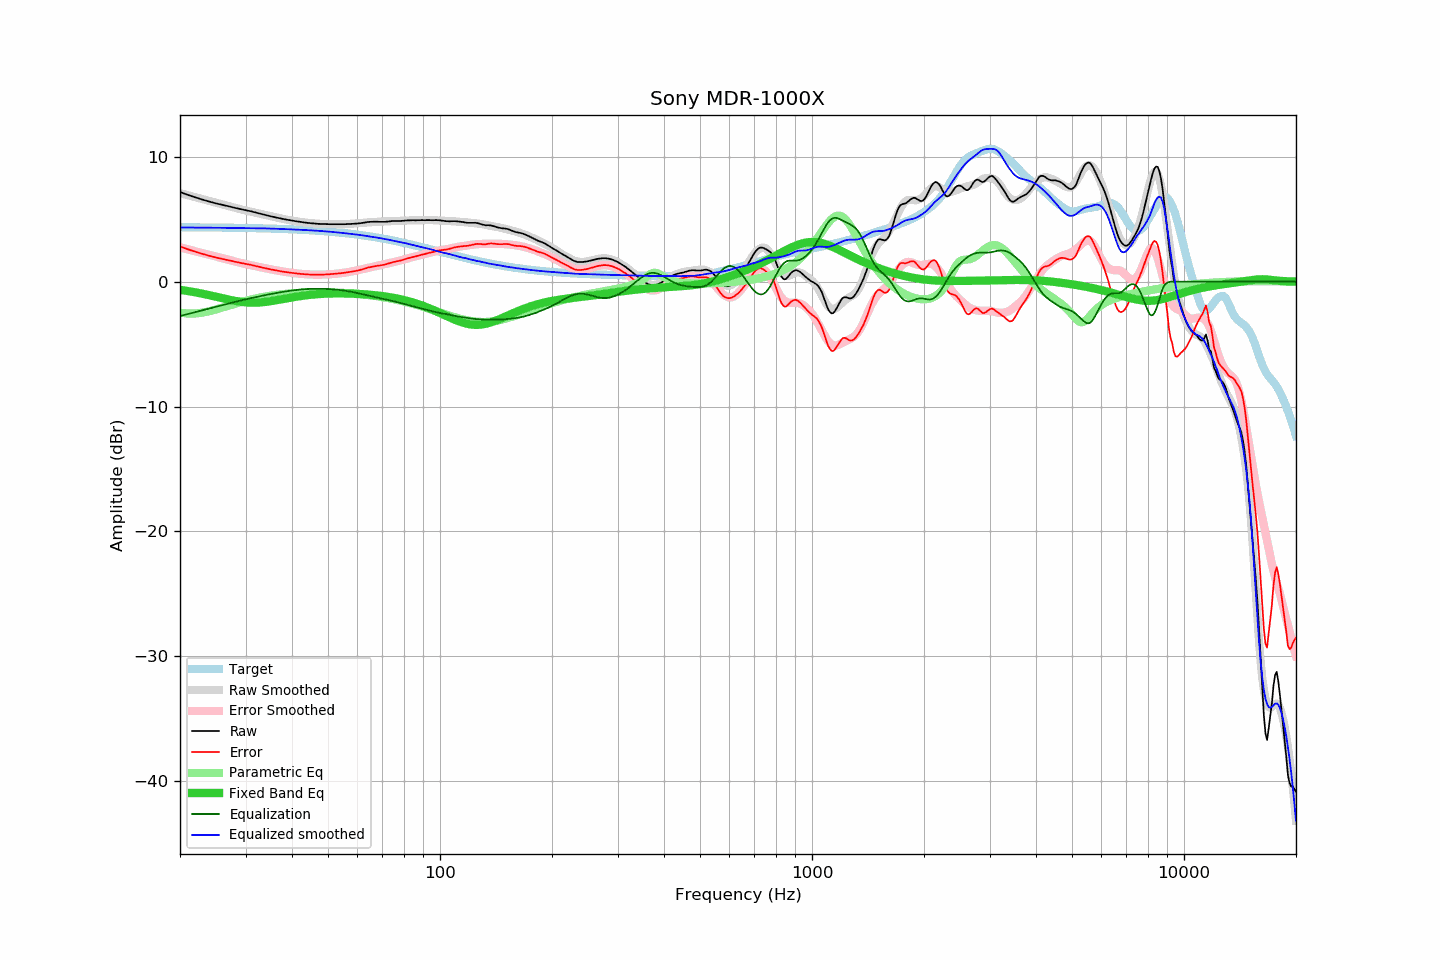

Source data for this figure (header and first rows):
frequency, raw, error, smoothed, error_smoothed, equalization, parametric_eq, equalized_raw, equalized_smoothed, target
20, 7.18, 2.82, 7.10, 2.75, -2.75, -0.65, 4.43, 4.34, 4.36
21, 6.95, 2.59, 6.93, 2.59, -2.59, -0.75, 4.36, 4.34, 4.36
22, 6.75, 2.40, 6.77, 2.43, -2.43, -0.85, 4.32, 4.34, 4.35
23, 6.57, 2.22, 6.61, 2.28, -2.28, -0.96, 4.29, 4.33, 4.35
24, 6.41, 2.07, 6.47, 2.14, -2.14, -1.08, 4.27, 4.33, 4.34
25, 6.27, 1.93, 6.32, 2.00, -2.00, -1.20, 4.27, 4.32, 4.34
26, 6.15, 1.82, 6.19, 1.87, -1.87, -1.32, 4.28, 4.32, 4.33
27, 6.03, 1.71, 6.06, 1.75, -1.75, -1.43, 4.28, 4.31, 4.33
28, 5.92, 1.60, 5.93, 1.63, -1.63, -1.53, 4.29, 4.30, 4.32
29, 5.82, 1.51, 5.81, 1.52, -1.52, -1.60, 4.30, 4.30, 4.31
30, 5.73, 1.43, 5.70, 1.41, -1.41, -1.65, 4.32, 4.29, 4.30
31, 5.64, 1.35, 5.61, 1.32, -1.32, -1.68, 4.32, 4.28, 4.29
32, 5.53, 1.25, 5.51, 1.23, -1.23, -1.68, 4.30, 4.28, 4.29
33, 5.43, 1.16, 5.42, 1.15, -1.15, -1.66, 4.28, 4.27, 4.28
34, 5.33, 1.07, 5.33, 1.07, -1.07, -1.62, 4.26, 4.27, 4.27
35, 5.24, 0.99, 5.25, 0.99, -0.99, -1.57, 4.25, 4.26, 4.25
36, 5.16, 0.92, 5.17, 0.93, -0.93, -1.51, 4.24, 4.24, 4.24
37, 5.08, 0.85, 5.09, 0.86, -0.86, -1.44, 4.22, 4.23, 4.23
38, 5.01, 0.79, 5.02, 0.80, -0.80, -1.38, 4.21, 4.22, 4.22
39, 4.95, 0.75, 4.95, 0.75, -0.75, -1.32, 4.20, 4.20, 4.21
40, 4.89, 0.70, 4.89, 0.71, -0.71, -1.26, 4.19, 4.19, 4.19
41, 4.84, 0.66, 4.84, 0.67, -0.67, -1.21, 4.18, 4.17, 4.18
42, 4.79, 0.63, 4.79, 0.63, -0.63, -1.16, 4.16, 4.16, 4.16
43, 4.75, 0.60, 4.75, 0.61, -0.61, -1.12, 4.15, 4.14, 4.15
44, 4.71, 0.58, 4.72, 0.59, -0.59, -1.08, 4.12, 4.13, 4.13
45, 4.68, 0.57, 4.69, 0.57, -0.57, -1.05, 4.11, 4.11, 4.11
46, 4.66, 0.57, 4.66, 0.57, -0.57, -1.02, 4.10, 4.09, 4.10
47, 4.63, 0.56, 4.64, 0.56, -0.56, -1.00, 4.07, 4.08, 4.08
48, 4.62, 0.56, 4.62, 0.57, -0.57, -0.98, 4.06, 4.06, 4.06
49, 4.61, 0.57, 4.61, 0.57, -0.57, -0.96, 4.04, 4.04, 4.04
50, 4.60, 0.59, 4.60, 0.59, -0.59, -0.95, 4.02, 4.02, 4.02
51, 4.60, 0.61, 4.60, 0.60, -0.60, -0.95, 4.00, 3.99, 4.00
52, 4.60, 0.63, 4.59, 0.62, -0.62, -0.94, 3.98, 3.97, 3.97
53, 4.60, 0.65, 4.59, 0.65, -0.65, -0.94, 3.96, 3.95, 3.95
54, 4.60, 0.68, 4.60, 0.67, -0.67, -0.94, 3.93, 3.92, 3.93
55, 4.60, 0.70, 4.60, 0.71, -0.71, -0.94, 3.90, 3.90, 3.90
56, 4.61, 0.74, 4.61, 0.74, -0.74, -0.94, 3.87, 3.87, 3.88
57, 4.62, 0.77, 4.63, 0.78, -0.78, -0.95, 3.84, 3.85, 3.85
58, 4.63, 0.81, 4.64, 0.82, -0.82, -0.96, 3.81, 3.82, 3.82
59, 4.64, 0.84, 4.66, 0.87, -0.87, -0.97, 3.77, 3.79, 3.80
60, 4.66, 0.89, 4.68, 0.91, -0.91, -0.98, 3.75, 3.77, 3.77
61, 4.68, 0.94, 4.70, 0.96, -0.96, -0.99, 3.72, 3.74, 3.74
62, 4.71, 1.00, 4.72, 1.01, -1.01, -1.00, 3.70, 3.71, 3.71
63, 4.74, 1.06, 4.73, 1.06, -1.06, -1.02, 3.69, 3.68, 3.68
64, 4.78, 1.13, 4.75, 1.10, -1.10, -1.03, 3.68, 3.65, 3.65
65, 4.79, 1.17, 4.76, 1.15, -1.15, -1.05, 3.64, 3.61, 3.62
66, 4.80, 1.21, 4.78, 1.19, -1.19, -1.07, 3.61, 3.58, 3.59
67, 4.80, 1.24, 4.79, 1.24, -1.24, -1.09, 3.57, 3.55, 3.56
68, 4.80, 1.28, 4.80, 1.28, -1.28, -1.11, 3.52, 3.52, 3.53
69, 4.79, 1.30, 4.81, 1.32, -1.32, -1.13, 3.47, 3.49, 3.49
70, 4.79, 1.33, 4.82, 1.36, -1.36, -1.15, 3.43, 3.46, 3.46
71, 4.79, 1.37, 4.82, 1.40, -1.40, -1.18, 3.39, 3.42, 3.43
72, 4.81, 1.42, 4.82, 1.44, -1.44, -1.21, 3.37, 3.38, 3.39
73, 4.82, 1.47, 4.83, 1.48, -1.48, -1.23, 3.34, 3.35, 3.36
74, 4.85, 1.53, 4.83, 1.52, -1.52, -1.26, 3.33, 3.31, 3.32
75, 4.86, 1.57, 4.84, 1.56, -1.56, -1.29, 3.30, 3.28, 3.29
76, 4.86, 1.61, 4.85, 1.61, -1.61, -1.33, 3.26, 3.25, 3.25
77, 4.86, 1.65, 4.86, 1.65, -1.65, -1.36, 3.21, 3.21, 3.22
78, 4.86, 1.68, 4.87, 1.69, -1.69, -1.39, 3.17, 3.18, 3.18
79, 4.87, 1.73, 4.88, 1.74, -1.74, -1.43, 3.13, 3.14, 3.14
... 553 more rows
